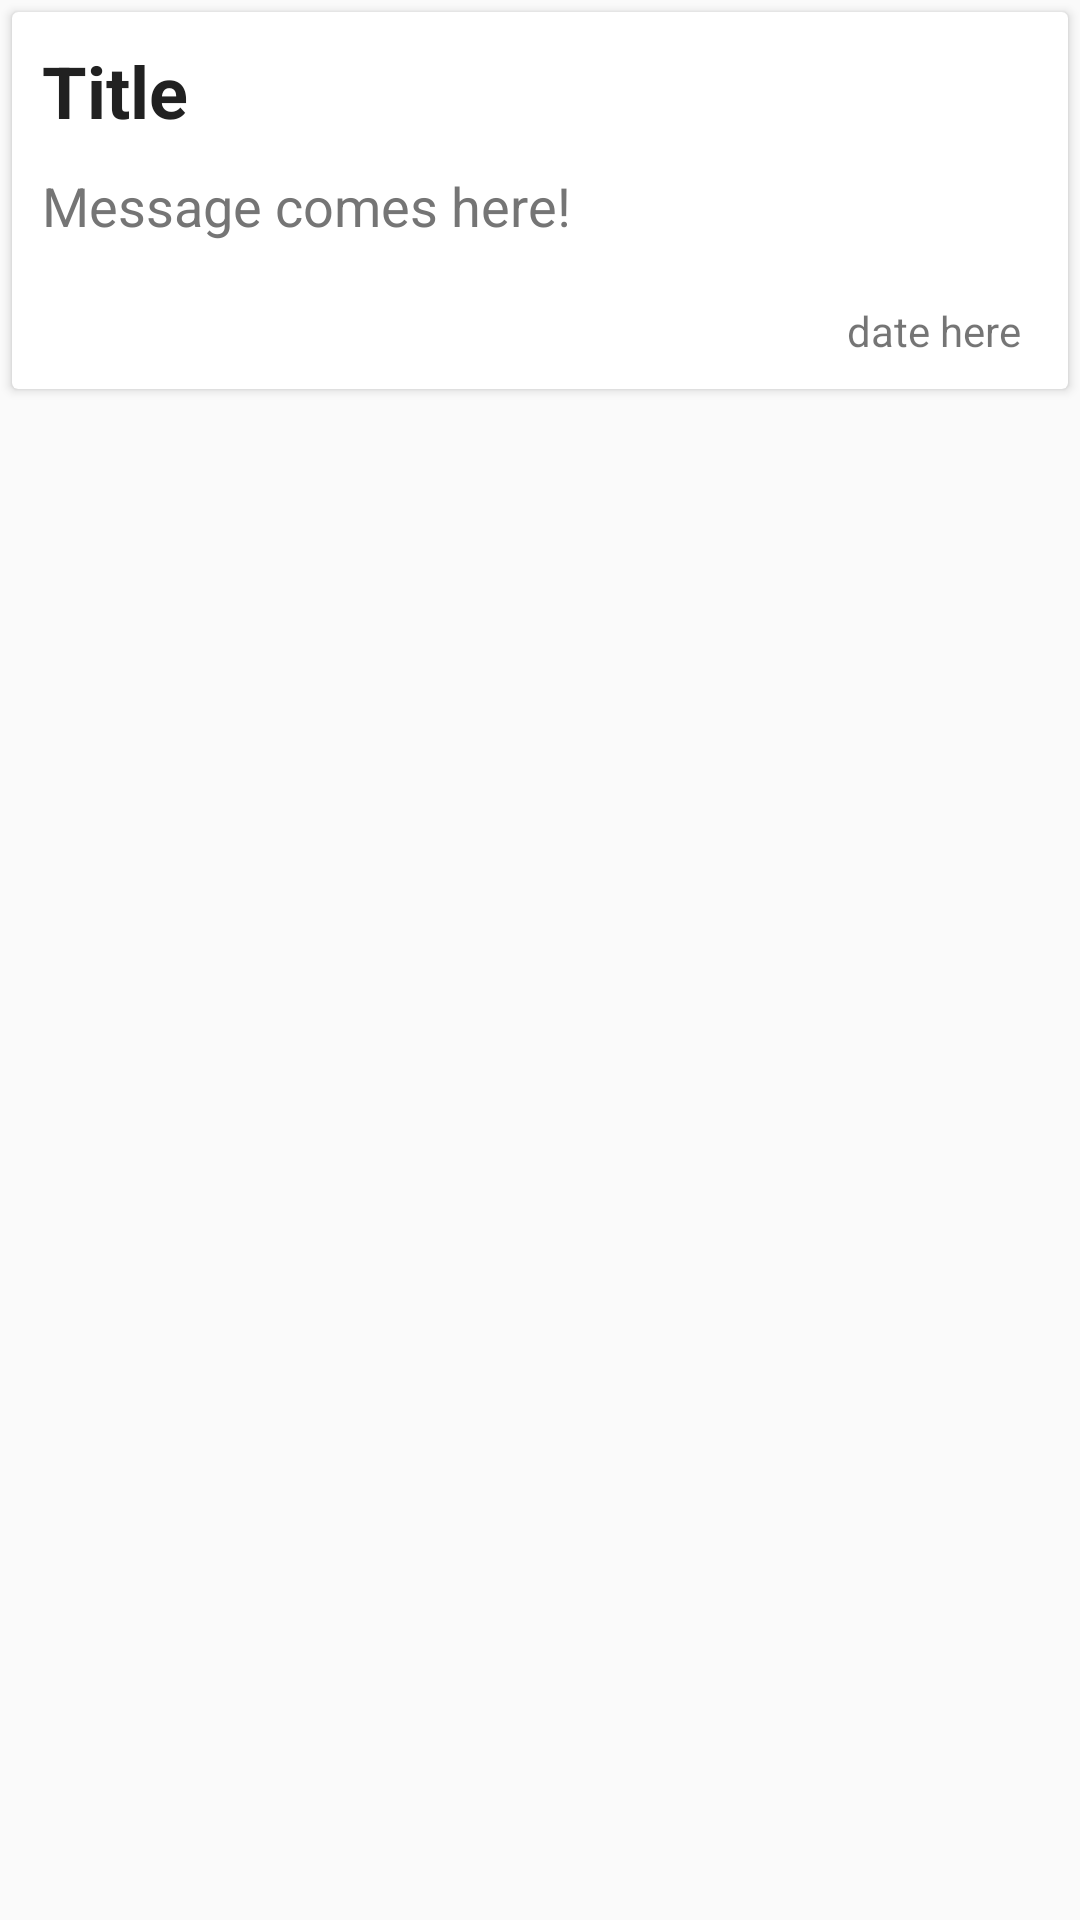

Android layout source for this screen:
<!-- AndroidManifest.xml: application theme AppTheme -->
<!-- res/layout/card_announcements.xml -->
<?xml version="1.0" encoding="utf-8"?>
<LinearLayout
    xmlns:android="http://schemas.android.com/apk/res/android"
    android:layout_width="match_parent"
    android:layout_height="wrap_content">

    <android.support.v7.widget.CardView
        android:layout_width="match_parent"
        android:layout_height="wrap_content"
        android:layout_margin="4dp"
        android:elevation="8dp">

        <RelativeLayout
            android:layout_width="match_parent"
            android:layout_height="wrap_content">

            <TextView
                android:id="@+id/tv_announcement_title"
                android:layout_width="match_parent"
                android:layout_height="wrap_content"
                android:layout_alignParentEnd="true"
                android:layout_alignParentTop="true"
                android:textStyle="bold"
                android:layout_marginTop="10dp"
                android:layout_marginLeft="10dp"
                android:layout_marginRight="10dp"
                android:text="Title"
                android:textAppearance="@style/Base.TextAppearance.AppCompat.Large"
                android:textColor="@color/colorPrimaryText"
                android:textSize="24sp" />


            <TextView
                android:id="@+id/tv_announcement_message"
                android:layout_width="match_parent"
                android:layout_height="wrap_content"
                android:layout_alignParentStart="true"
                android:layout_marginBottom="10dp"
                android:layout_marginTop="10dp"
                android:layout_below="@+id/tv_announcement_title"
                android:layout_marginLeft="10dp"
                android:layout_marginRight="10dp"
                android:text="Message comes here!"
                android:textColor="@color/colorSecondaryText"
                android:textAppearance="@style/Base.TextAppearance.AppCompat.Small"
                android:textSize="18sp" />

            <TextView
                android:id="@+id/tv_timestamp"
                android:layout_width="match_parent"
                android:layout_height="wrap_content"
                android:layout_marginBottom="10dp"
                android:layout_marginRight="16dp"
                android:layout_marginLeft="16dp"
                android:layout_marginTop="10dp"
                android:layout_below="@+id/tv_announcement_message"
                android:text="date here"
                android:textSize="14sp"
                android:gravity="right"/>

        </RelativeLayout>

    </android.support.v7.widget.CardView>

</LinearLayout>
<!-- resources referenced by this layout -->
<resources>
  <color name="colorPrimaryText">#212121</color>
  <color name="colorSecondaryText">#757575</color>
  <style name="AppTheme" parent="Theme.AppCompat.Light.NoActionBar">
          
          <item name="colorPrimary">@color/colorPrimary</item>
          <item name="colorPrimaryDark">@color/colorPrimaryDark</item>
          <item name="colorAccent">@color/colorAccent</item>
      </style>
  <color name="colorPrimary">#2196F3</color>
  <color name="colorPrimaryDark">#1976D2</color>
  <color name="colorAccent">#64B5F6</color>
</resources>
